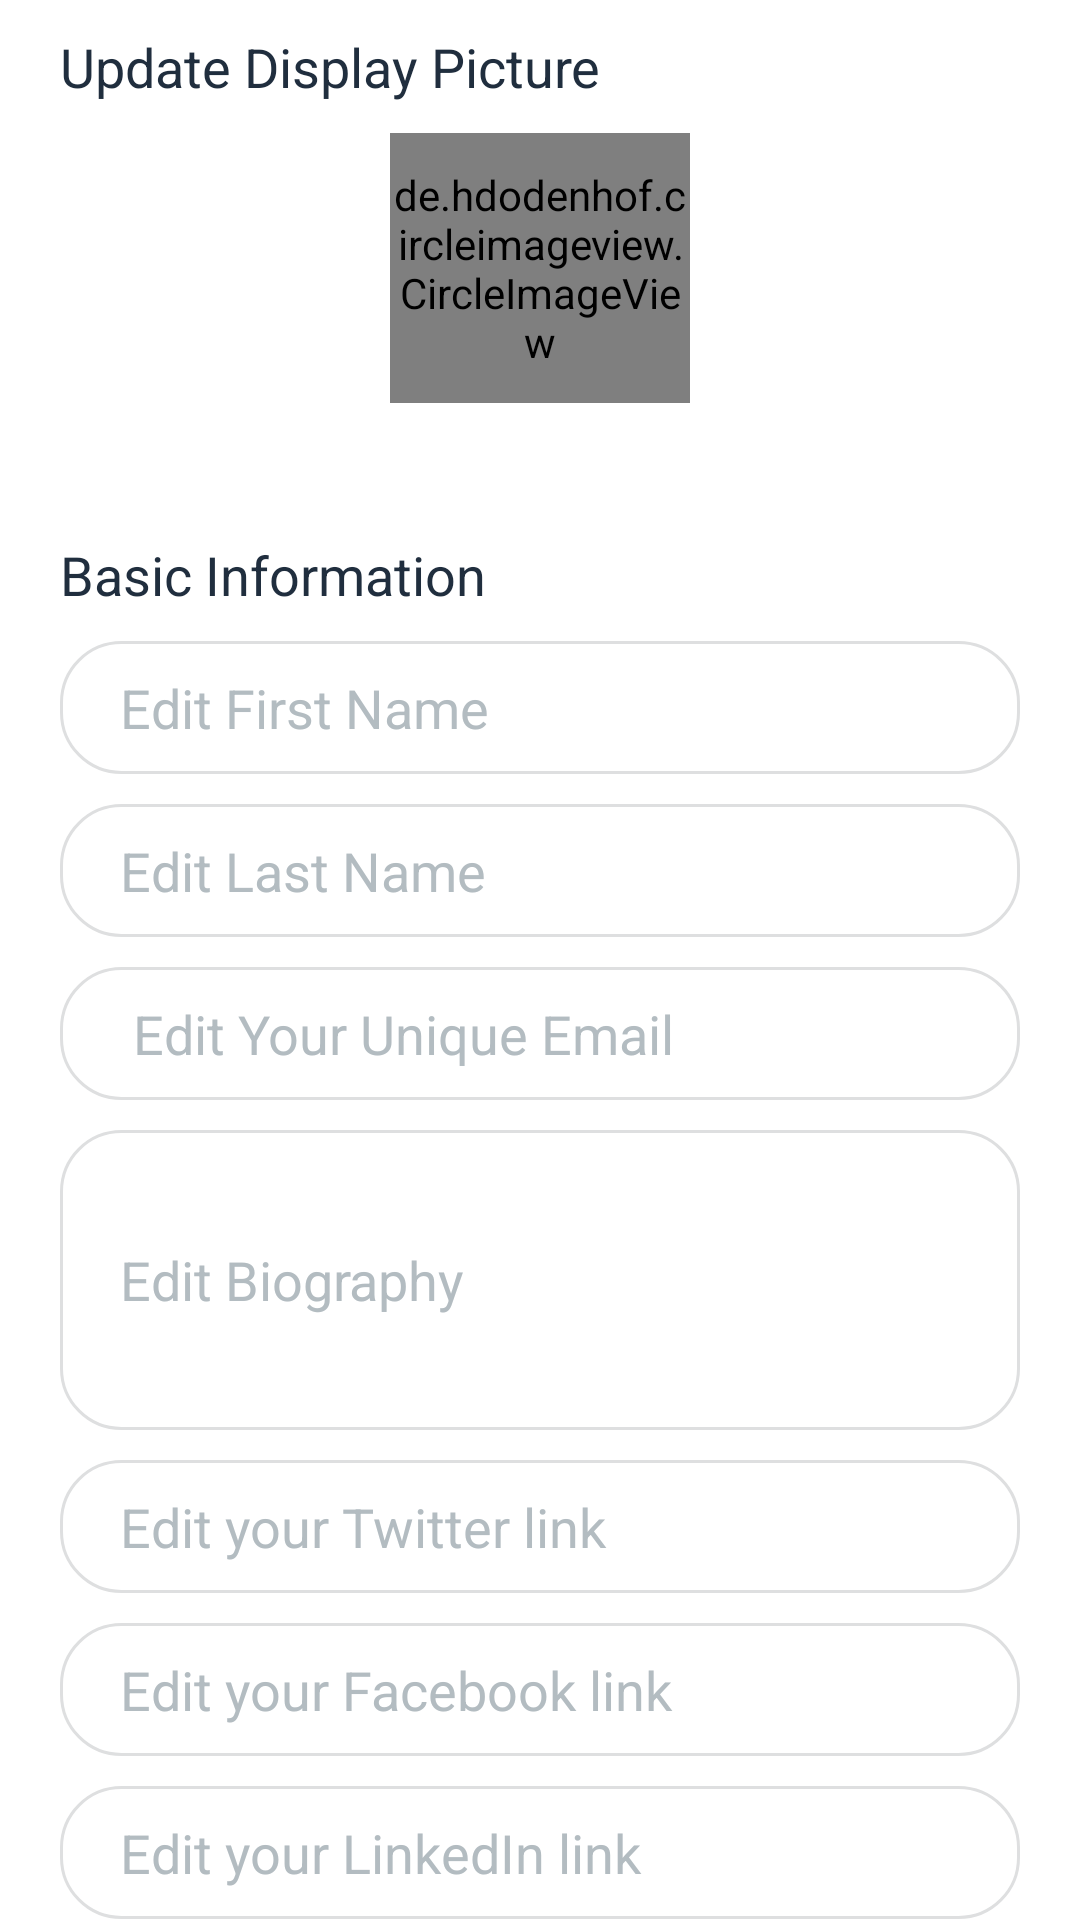

Layout XML and referenced resources for this Android screen:
<!-- AndroidManifest.xml: application theme Theme.LoadRunnerPOC -->
<!-- res/layout/activity_edit_profile.xml -->
<?xml version="1.0" encoding="utf-8"?>
<RelativeLayout xmlns:android="http://schemas.android.com/apk/res/android"
    xmlns:tools="http://schemas.android.com/tools"
    android:layout_width="match_parent"
    android:layout_height="match_parent"
    xmlns:app="http://schemas.android.com/apk/res-auto">



    
    <ScrollView
        android:id="@+id/scrollViewForUserData"
        android:layout_width="match_parent"
        android:layout_height="wrap_content"
        android:layout_marginHorizontal="20dp"
        android:layout_marginTop="10dp"
        android:scrollbarThumbVertical="@null">

        <RelativeLayout
            android:layout_width="match_parent"
            android:layout_height="match_parent">

            <TextView
                android:id="@+id/updateDisplayPicture"
                android:layout_width="wrap_content"
                android:layout_height="wrap_content"
                android:text="Update Display Picture"
                android:textColor="#202E3E"
                android:textSize="18dp"
                android:layout_marginBottom="10dp"/>

            <de.hdodenhof.circleimageview.CircleImageView
                android:id="@+id/displayImageView"
                android:layout_width="100dp"
                android:layout_height="90dp"
                android:layout_below="@+id/updateDisplayPicture"
                android:layout_centerHorizontal="true"
                android:src="@drawable/ic_account_circle_black_24dp"
                app:civ_border_width="2dp"
                app:civ_border_color="#2196F3"
                android:layout_marginBottom="5dp">
            </de.hdodenhof.circleimageview.CircleImageView>

            <Button
                android:id="@+id/chooseDisplayImage"
                android:layout_width="wrap_content"
                android:layout_height="30dp"
                android:text="Choose Image"
                android:background="@drawable/rounded_navy_blue_button"
                android:textColor="@color/white"
                android:textSize="10dp"
                android:layout_below="@id/displayImageView"
                android:layout_centerHorizontal="true"
                android:drawablePadding="5dp"
                android:paddingHorizontal="5dp"
                android:layout_marginBottom="10dp"/>
            <Button
                android:id="@+id/uploadDisplayImage"
                android:layout_width="wrap_content"
                android:layout_height="30dp"
                android:text="Upload Image"
                android:background="@drawable/square_bg"
                android:textColor="@color/white"
                android:textSize="10dp"
                android:layout_below="@id/chooseDisplayImage"
                android:layout_centerHorizontal="true"
                android:drawablePadding="5dp"
                android:paddingHorizontal="5dp"
                android:layout_marginBottom="20dp"
                android:visibility="gone"/>


            <TextView
                android:id="@+id/editBasicProfileTitle"
                android:layout_width="wrap_content"
                android:layout_height="wrap_content"
                android:text="Basic Information"
                android:textColor="#202E3E"
                android:textSize="18dp"
                android:layout_marginBottom="10dp"
                android:layout_below="@id/uploadDisplayImage"/>

            <com.google.android.material.textfield.TextInputEditText
                android:id="@+id/firstNameEditText"
                android:layout_width="match_parent"
                android:layout_height="wrap_content"
                android:hint="Edit First Name"
                android:background="@drawable/rounded_edittext"
                android:height="40dp"
                android:paddingLeft="20dp"
                android:textColorHint="@color/grey"
                android:drawablePadding="8dp"
                android:textCursorDrawable="@null"
                android:windowSoftInputMode="adjustPan"
                android:paddingTop="10dp"
                android:paddingBottom="10dp"
                android:maxLines="1"
                android:scrollHorizontally="true"
                android:singleLine="true"
                android:layout_marginBottom="10dp"
                android:layout_below="@+id/editBasicProfileTitle"/>

            <com.google.android.material.textfield.TextInputEditText
                android:id="@+id/lastNameEditText"
                android:layout_width="match_parent"
                android:layout_height="wrap_content"
                android:hint="Edit Last Name"
                android:background="@drawable/rounded_edittext"
                android:height="40dp"
                android:paddingLeft="20dp"
                android:textColorHint="@color/grey"
                android:drawablePadding="8dp"
                android:textCursorDrawable="@null"
                android:windowSoftInputMode="adjustPan"
                android:paddingTop="10dp"
                android:paddingBottom="10dp"
                android:maxLines="1"
                android:scrollHorizontally="true"
                android:singleLine="true"
                android:layout_below="@id/firstNameEditText"
                android:layout_marginBottom="10dp"/>

            <com.google.android.material.textfield.TextInputEditText
                android:id="@+id/emailEditText"
                android:layout_width="match_parent"
                android:layout_height="wrap_content"
                android:hint=" Edit Your Unique Email"
                android:background="@drawable/rounded_edittext"
                android:height="40dp"
                android:paddingLeft="20dp"
                android:textColorHint="@color/grey"
                android:drawablePadding="8dp"
                android:textCursorDrawable="@null"
                android:windowSoftInputMode="adjustPan"
                android:paddingTop="10dp"
                android:paddingBottom="10dp"
                android:maxLines="1"
                android:scrollHorizontally="true"
                android:singleLine="true"
                android:inputType="textEmailAddress"
                android:layout_below="@id/lastNameEditText"
                android:layout_marginBottom="10dp"/>

            <com.google.android.material.textfield.TextInputEditText
                android:id="@+id/biographyTextView"
                android:layout_width="match_parent"
                android:layout_height="wrap_content"
                android:hint="Edit Biography"
                android:background="@drawable/rounded_edittext"
                android:height="100dp"
                android:paddingLeft="20dp"
                android:textColorHint="@color/grey"
                android:drawablePadding="8dp"
                android:textCursorDrawable="@null"
                android:windowSoftInputMode="adjustPan"
                android:paddingTop="10dp"
                android:paddingBottom="10dp"
                android:scrollHorizontally="true"
                android:singleLine="false"
                android:layout_below="@id/emailEditText"
                android:layout_marginBottom="10dp"/>

            <com.google.android.material.textfield.TextInputEditText
                android:id="@+id/twitterEditText"
                android:layout_width="match_parent"
                android:layout_height="wrap_content"
                android:hint="Edit your Twitter link"
                android:background="@drawable/rounded_edittext"
                android:height="40dp"
                android:paddingLeft="20dp"
                android:textColorHint="@color/grey"
                android:drawablePadding="8dp"
                android:textCursorDrawable="@null"
                android:windowSoftInputMode="adjustPan"
                android:paddingTop="10dp"
                android:paddingBottom="10dp"
                android:maxLines="1"
                android:scrollHorizontally="true"
                android:singleLine="true"
                android:layout_marginBottom="10dp"
                android:layout_below="@id/biographyTextView"/>

            <com.google.android.material.textfield.TextInputEditText
                android:id="@+id/facebookEditText"
                android:layout_width="match_parent"
                android:layout_height="wrap_content"
                android:hint="Edit your Facebook link"
                android:background="@drawable/rounded_edittext"
                android:height="40dp"
                android:paddingLeft="20dp"
                android:textColorHint="@color/grey"
                android:drawablePadding="8dp"
                android:textCursorDrawable="@null"
                android:windowSoftInputMode="adjustPan"
                android:paddingTop="10dp"
                android:paddingBottom="10dp"
                android:maxLines="1"
                android:scrollHorizontally="true"
                android:singleLine="true"
                android:layout_marginBottom="10dp"
                android:layout_below="@id/twitterEditText"/>

            <com.google.android.material.textfield.TextInputEditText
                android:id="@+id/linkedInEditText"
                android:layout_width="match_parent"
                android:layout_height="wrap_content"
                android:hint="Edit your LinkedIn link"
                android:background="@drawable/rounded_edittext"
                android:height="40dp"
                android:paddingLeft="20dp"
                android:textColorHint="@color/grey"
                android:drawablePadding="8dp"
                android:textCursorDrawable="@null"
                android:windowSoftInputMode="adjustPan"
                android:paddingTop="10dp"
                android:paddingBottom="10dp"
                android:maxLines="1"
                android:scrollHorizontally="true"
                android:singleLine="true"
                android:layout_marginBottom="10dp"
                android:layout_below="@id/facebookEditText"/>

            <Button
                android:layout_marginTop="5dp"
                android:id="@+id/submitButton"
                android:layout_width="match_parent"
                android:layout_height="50dp"
                android:layout_below="@+id/linkedInEditText"
                android:background="@drawable/square_bg"
                android:text="Submit"
                android:textColor="@color/white"
                android:layout_marginBottom="30dp"
                style="?android:attr/borderlessButtonStyle"/>
        </RelativeLayout>
    </ScrollView>
</RelativeLayout>
<!-- resources referenced by this layout -->
<resources>
  <color name="grey">#B3BCC1</color>
  <color name="white">#ffffff</color>
  <!-- drawable ic_account_circle_black_24dp (drawable-v24) -->
  <vector android:height="70dp" android:tint="#C7C8C9"
      android:viewportHeight="24.0" android:viewportWidth="24.0"
      android:width="70dp" xmlns:android="http://schemas.android.com/apk/res/android">
      <path android:fillColor="#FF000000" android:pathData="M12,2C6.48,2 2,6.48 2,12s4.48,10 10,10 10,-4.48 10,-10S17.52,2 12,2zM12,5c1.66,0 3,1.34 3,3s-1.34,3 -3,3 -3,-1.34 -3,-3 1.34,-3 3,-3zM12,19.2c-2.5,0 -4.71,-1.28 -6,-3.22 0.03,-1.99 4,-3.08 6,-3.08 1.99,0 5.97,1.09 6,3.08 -1.29,1.94 -3.5,3.22 -6,3.22z"/>
  </vector>
  <!-- drawable rounded_edittext (drawable-v24) -->
  <?xml version="1.0" encoding="utf-8"?>
  <shape xmlns:android="http://schemas.android.com/apk/res/android"
      android:shape="rectangle" android:padding="10dp">
      <solid android:color="#fff"/>
      <stroke android:width="1dp" android:color="@color/lightGrey"/>
      <corners
          android:bottomRightRadius="20dp"
          android:bottomLeftRadius="20dp"
          android:topLeftRadius="20dp"
          android:topRightRadius="20dp"/>
  </shape>
  <!-- drawable square_bg (drawable-v24) -->
  <?xml version="1.0" encoding="utf-8"?>
  <shape
      xmlns:android="http://schemas.android.com/apk/res/android"
      android:shape="rectangle">
      <solid
          android:color="@android:color/darker_gray">
      </solid>
      <corners
          android:radius="4dp">
      </corners>
  </shape>
  <style name="Theme.LoadRunnerPOC" parent="Theme.MaterialComponents.DayNight.DarkActionBar">
          
          
          <item name="android:statusBarColor" tools:targetApi="l">?attr/colorPrimaryVariant</item>
          
      </style>
  <color name="lightGrey">#dedfe0</color>
</resources>
